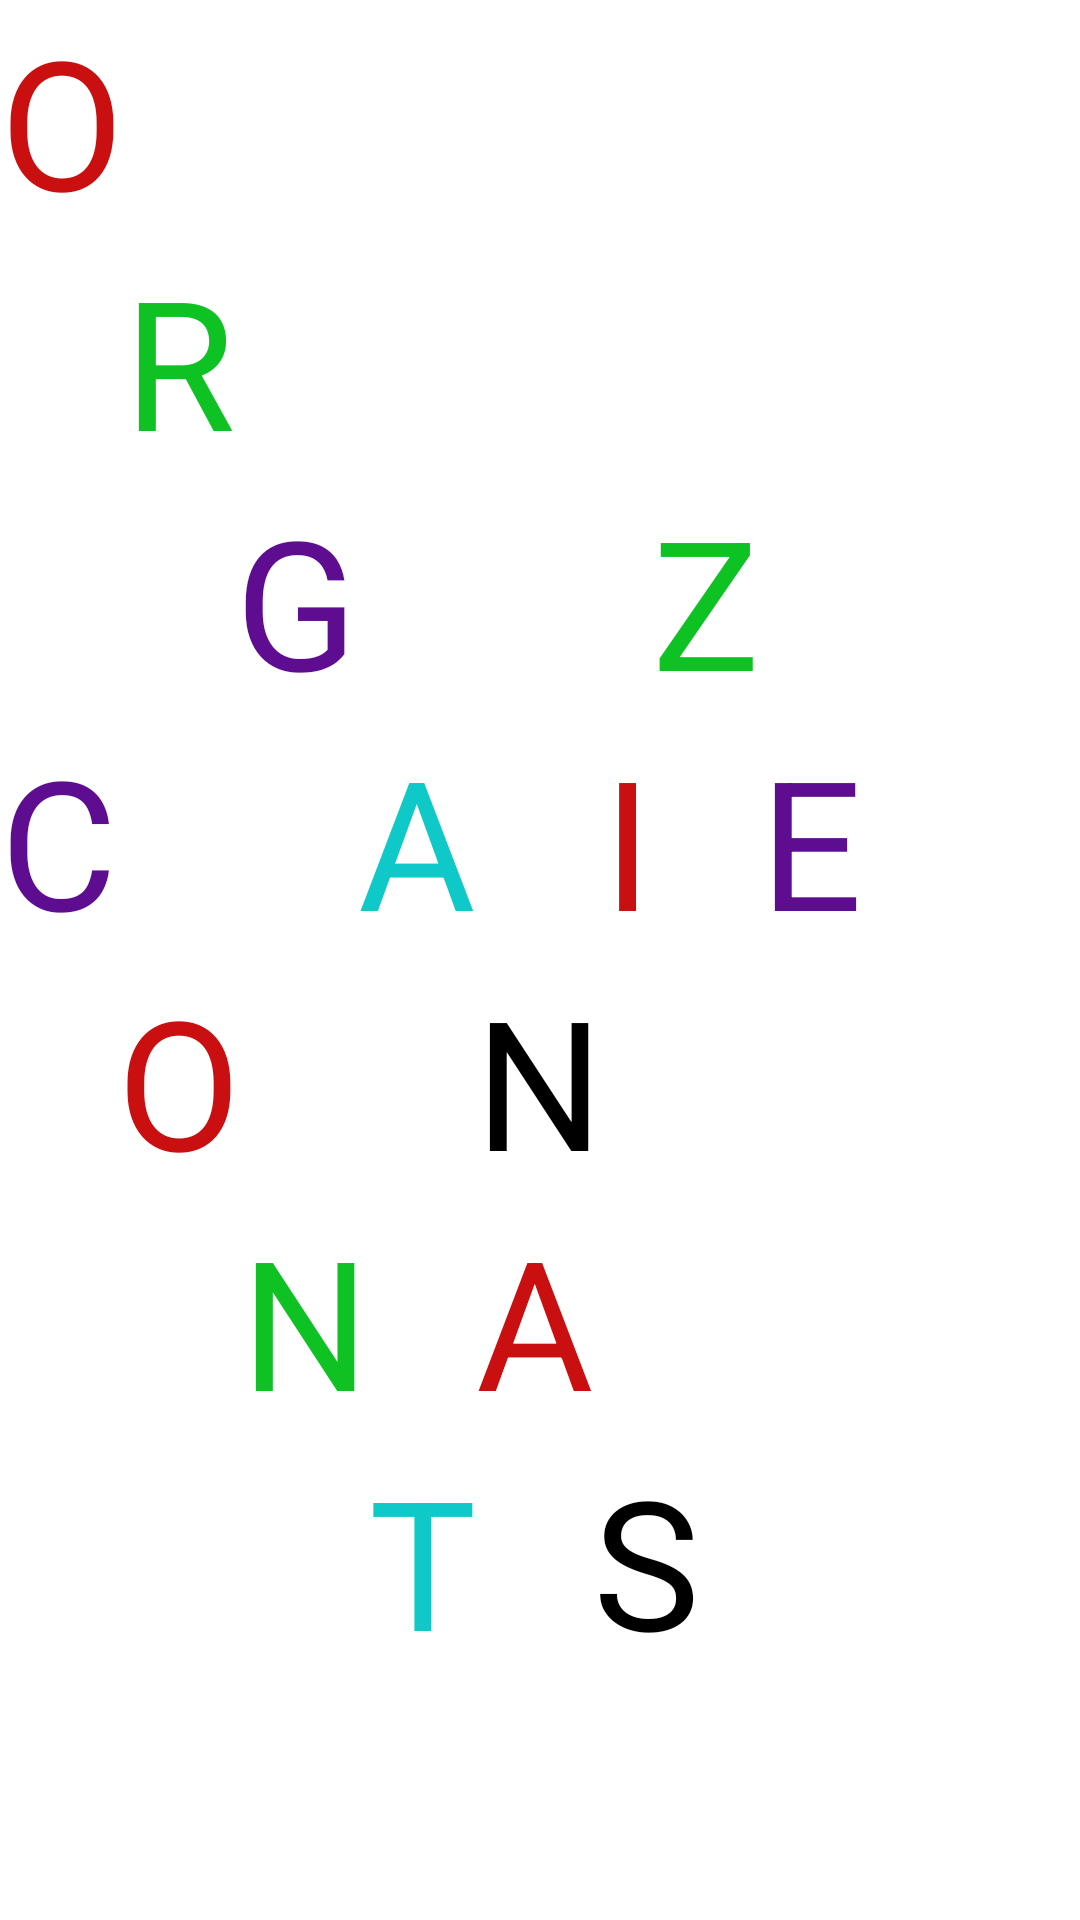

This screen was rendered from an Android layout file. Write that file and the resources it references.
<!-- AndroidManifest.xml: application theme Theme.OrganizeContas -->
<!-- res/layout/activity_intro.xml -->
<?xml version="1.0" encoding="utf-8"?>
<androidx.constraintlayout.widget.ConstraintLayout
    xmlns:android="http://schemas.android.com/apk/res/android"
    xmlns:app="http://schemas.android.com/apk/res-auto"
    xmlns:tools="http://schemas.android.com/tools"
    android:layout_width="match_parent"
    android:layout_height="match_parent"
    tools:context=".ui.view.IntroductionActivity">

    <TextView
        android:id="@+id/textView2"
        android:layout_width="wrap_content"
        android:layout_height="wrap_content"
        android:text="O"
        android:textColor="@color/my_red"
        android:textSize="60sp"
        app:layout_constraintBottom_toBottomOf="parent"
        app:layout_constraintEnd_toEndOf="parent"
        app:layout_constraintHorizontal_bias="0.0"
        app:layout_constraintStart_toStartOf="parent"
        app:layout_constraintTop_toTopOf="parent"
        app:layout_constraintVertical_bias="0.0" />

    <TextView
        android:id="@+id/textView5"
        android:layout_width="wrap_content"
        android:layout_height="wrap_content"
        android:text="R"
        android:textColor="@color/my_green"
        android:textSize="60sp"
        app:layout_constraintBottom_toBottomOf="parent"
        app:layout_constraintEnd_toEndOf="parent"
        app:layout_constraintHorizontal_bias="0.0"
        app:layout_constraintStart_toEndOf="@+id/textView2"
        app:layout_constraintTop_toBottomOf="@+id/textView2"
        app:layout_constraintVertical_bias="0.0" />

    <TextView
        android:id="@+id/textView6"
        android:layout_width="wrap_content"
        android:layout_height="wrap_content"
        android:text="G"
        android:textColor="@color/my_purple"
        android:textSize="60sp"
        app:layout_constraintEnd_toEndOf="parent"
        app:layout_constraintHorizontal_bias="0.0"
        app:layout_constraintStart_toEndOf="@+id/textView5"
        app:layout_constraintTop_toBottomOf="@+id/textView5" />

    <TextView
        android:id="@+id/textView"
        android:layout_width="wrap_content"
        android:layout_height="wrap_content"
        android:text="A"
        android:textColor="@color/my_blue"
        android:textSize="60sp"
        app:layout_constraintEnd_toEndOf="parent"
        app:layout_constraintHorizontal_bias="0.0"
        app:layout_constraintStart_toEndOf="@+id/textView6"
        app:layout_constraintTop_toBottomOf="@+id/textView6" />

    <TextView
        android:id="@+id/textView12"
        android:layout_width="wrap_content"
        android:layout_height="wrap_content"
        android:text="N"
        android:textSize="60sp"
        android:textColor="@color/my_green"
        app:layout_constraintBottom_toBottomOf="parent"
        app:layout_constraintEnd_toEndOf="parent"
        app:layout_constraintHorizontal_bias="0.0"
        app:layout_constraintStart_toEndOf="@+id/textView4"
        app:layout_constraintTop_toBottomOf="@+id/textView4"
        app:layout_constraintVertical_bias="0.0" />

    <TextView
        android:id="@+id/textView9"
        android:layout_width="wrap_content"
        android:layout_height="wrap_content"
        android:text="I"
        android:textColor="@color/my_red"
        android:textSize="60sp"
        app:layout_constraintBottom_toTopOf="@+id/textView8"
        app:layout_constraintEnd_toEndOf="parent"
        app:layout_constraintHorizontal_bias="0.0"
        app:layout_constraintStart_toEndOf="@+id/textView8" />

    <TextView
        android:id="@+id/textView10"
        android:layout_width="wrap_content"
        android:layout_height="wrap_content"
        android:text="Z"
        android:textColor="@color/my_green"
        android:textSize="60sp"
        app:layout_constraintBottom_toTopOf="@+id/textView9"
        app:layout_constraintEnd_toEndOf="parent"
        app:layout_constraintHorizontal_bias="0.0"
        app:layout_constraintStart_toEndOf="@+id/textView9" />

    <TextView
        android:layout_width="wrap_content"
        android:layout_height="wrap_content"
        android:text="E"
        android:textColor="@color/my_purple"
        android:textSize="60sp"
        app:layout_constraintEnd_toEndOf="parent"
        app:layout_constraintHorizontal_bias="0.0"
        app:layout_constraintStart_toEndOf="@+id/textView10"
        app:layout_constraintTop_toBottomOf="@+id/textView10" />

    <TextView
        android:id="@+id/textView3"
        android:layout_width="wrap_content"
        android:layout_height="wrap_content"
        android:text="C"
        android:textColor="@color/my_purple"
        android:textSize="60sp"
        app:layout_constraintBottom_toBottomOf="parent"
        app:layout_constraintEnd_toEndOf="parent"
        app:layout_constraintHorizontal_bias="0.0"
        app:layout_constraintStart_toStartOf="parent"
        app:layout_constraintTop_toBottomOf="@+id/textView6"
        app:layout_constraintVertical_bias="0.0" />

    <TextView
        android:id="@+id/textView4"
        android:layout_width="wrap_content"
        android:layout_height="wrap_content"
        android:textColor="@color/my_red"
        android:text="O"
        android:textSize="60sp"
        app:layout_constraintBottom_toBottomOf="parent"
        app:layout_constraintEnd_toEndOf="parent"
        app:layout_constraintHorizontal_bias="0.0"
        app:layout_constraintStart_toEndOf="@+id/textView3"
        app:layout_constraintTop_toBottomOf="@+id/textView3"
        app:layout_constraintVertical_bias="0.0" />

    <TextView
        android:id="@+id/textView8"
        android:layout_width="wrap_content"
        android:layout_height="wrap_content"
        android:text="N"
        android:textSize="60sp"
        android:textColor="@color/black"
        app:layout_constraintEnd_toEndOf="parent"
        app:layout_constraintHorizontal_bias="0.0"
        app:layout_constraintStart_toEndOf="@+id/textView"
        app:layout_constraintTop_toBottomOf="@+id/textView" />

    <TextView
        android:id="@+id/textView7"
        android:layout_width="wrap_content"
        android:layout_height="wrap_content"
        android:text="T"
        android:textColor="@color/my_blue"
        android:textSize="60sp"
        app:layout_constraintBottom_toBottomOf="parent"
        app:layout_constraintEnd_toEndOf="parent"
        app:layout_constraintHorizontal_bias="0.0"
        app:layout_constraintStart_toEndOf="@+id/textView12"
        app:layout_constraintTop_toBottomOf="@+id/textView12"
        app:layout_constraintVertical_bias="0.0" />

    <TextView
        android:id="@+id/textView13"
        android:layout_width="wrap_content"
        android:layout_height="wrap_content"
        android:text="A"
        android:textSize="60sp"
        android:textColor="@color/my_red"
        app:layout_constraintBottom_toTopOf="@+id/textView7"
        app:layout_constraintEnd_toEndOf="parent"
        app:layout_constraintHorizontal_bias="0.0"
        app:layout_constraintStart_toEndOf="@+id/textView7" />

    <TextView
        android:id="@+id/textView11"
        android:layout_width="wrap_content"
        android:layout_height="wrap_content"
        android:text="S"
        android:textColor="@color/black"
        android:textSize="60sp"
        app:layout_constraintEnd_toEndOf="parent"
        app:layout_constraintHorizontal_bias="0.0"
        app:layout_constraintStart_toEndOf="@+id/textView13"
        app:layout_constraintTop_toBottomOf="@+id/textView13" />


</androidx.constraintlayout.widget.ConstraintLayout>
<!-- resources referenced by this layout -->
<resources>
  <color name="black">#FF000000</color>
  <color name="my_blue">#0fc9c9</color>
  <color name="my_green">#0fc224</color>
  <color name="my_purple">#5e0d91</color>
  <color name="my_red">#c90f0f</color>
  <style name="Theme.OrganizeContas" parent="Theme.MaterialComponents.DayNight.DarkActionBar">
          
          <item name="colorPrimary">@color/purple_500</item>
          <item name="colorPrimaryVariant">@color/purple_700</item>
          <item name="colorOnPrimary">@color/white</item>
          
          <item name="colorSecondary">@color/teal_200</item>
          <item name="colorSecondaryVariant">@color/teal_700</item>
          <item name="colorOnSecondary">@color/black</item>
          
          <item name="android:statusBarColor" tools:targetApi="l">?attr/colorPrimaryVariant</item>
          
      </style>
  <color name="white">#FFFFFFFF</color>
  <!-- not gathered from this repository: default colours our renderer supplied (Android Studio template values) -->
  <color name="purple_500">#FF6200EE</color>
  <color name="purple_700">#FF3700B3</color>
  <color name="teal_200">#FF03DAC5</color>
  <color name="teal_700">#FF018786</color>
</resources>
